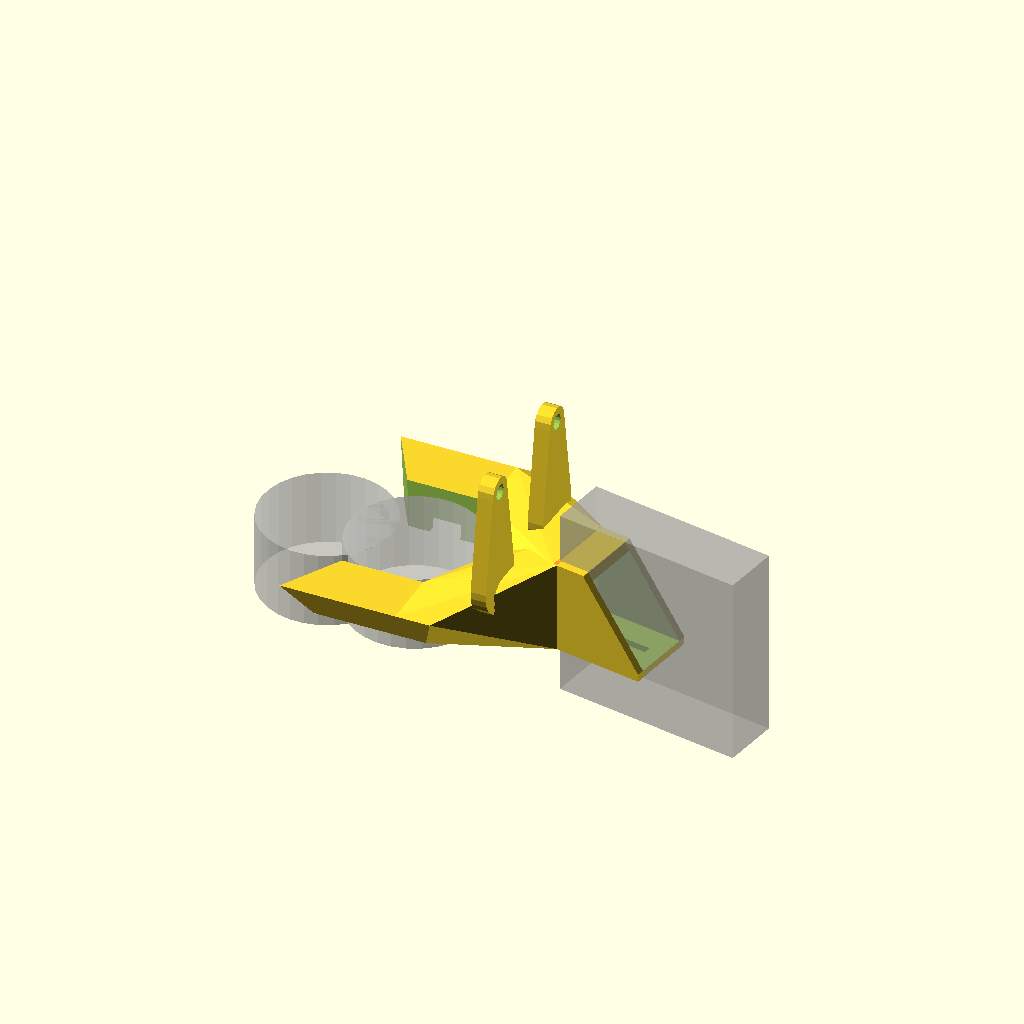
Cell 1: rendered with the file's own defaults.
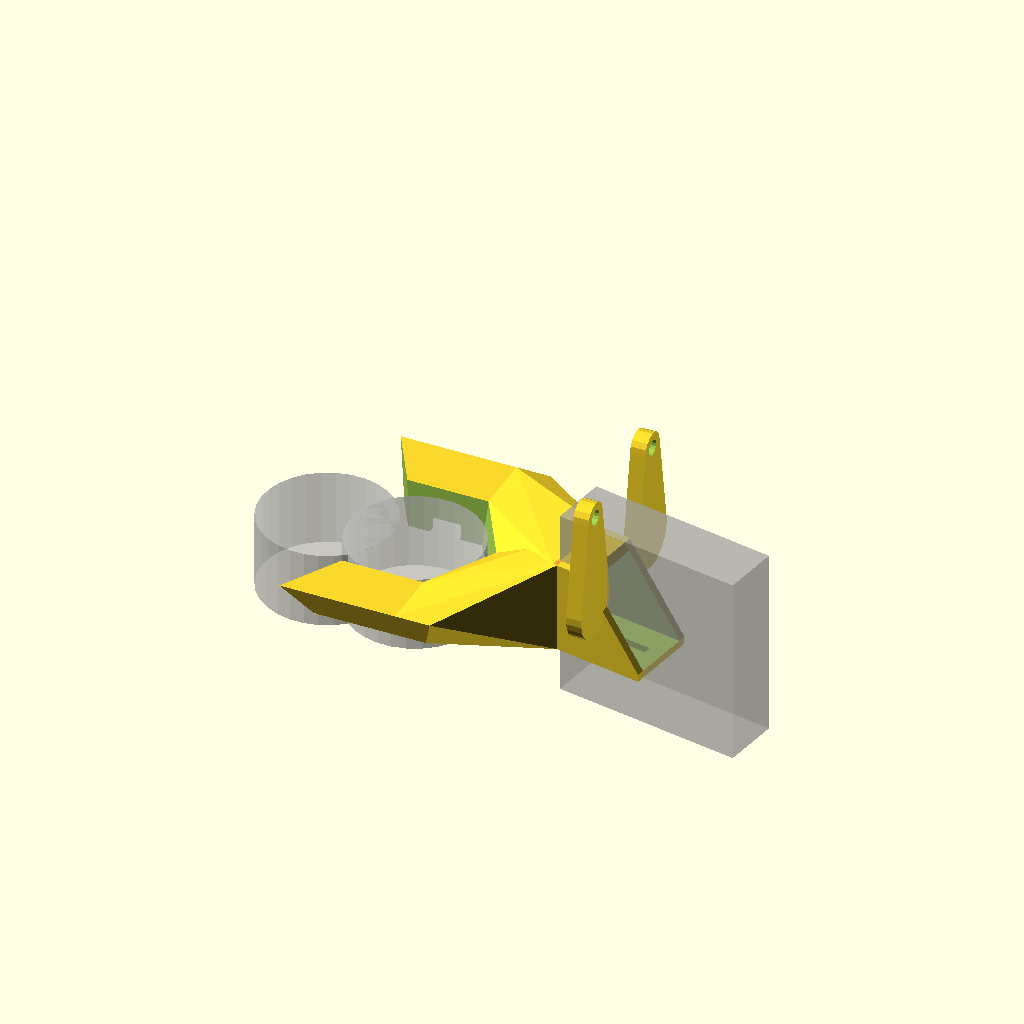
Cell 2: hotend_x = 50 (everything else at default).
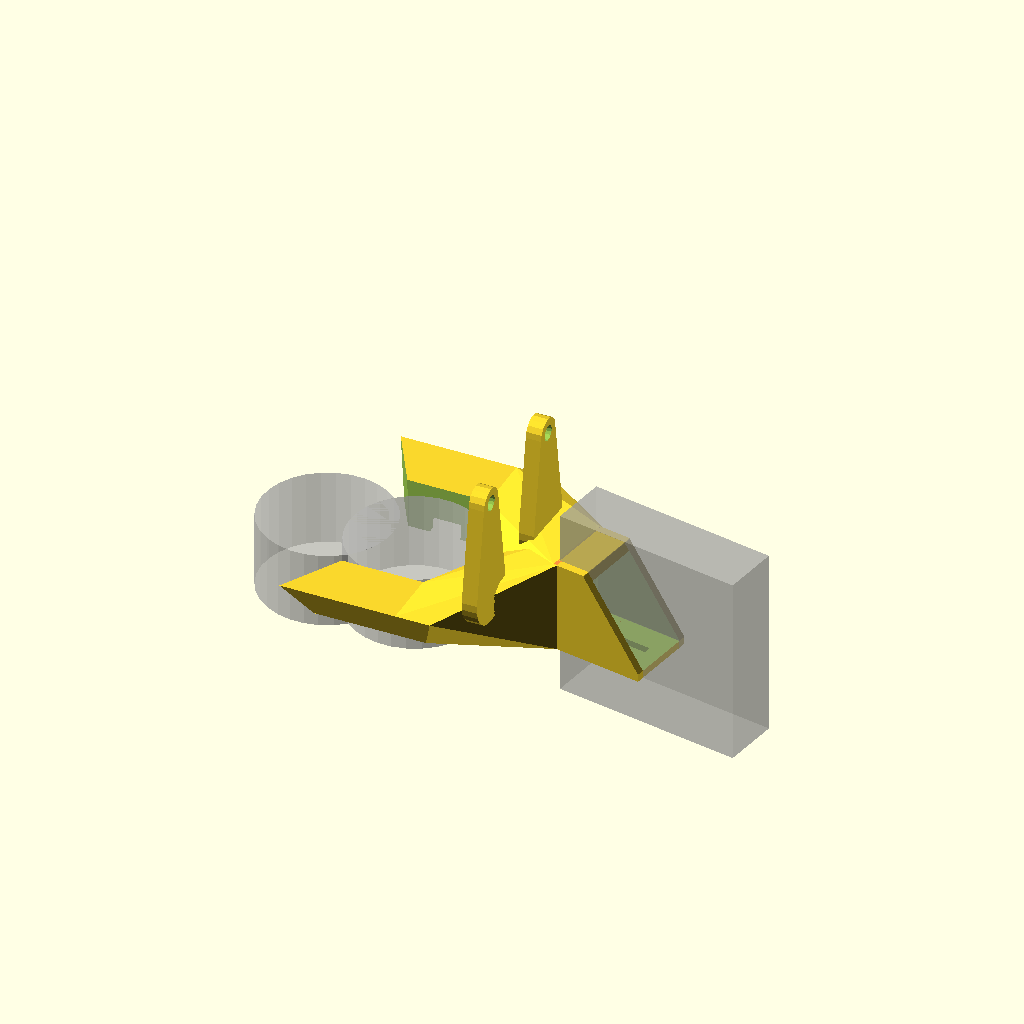
Cell 3: the same model with hotend_y = -10.
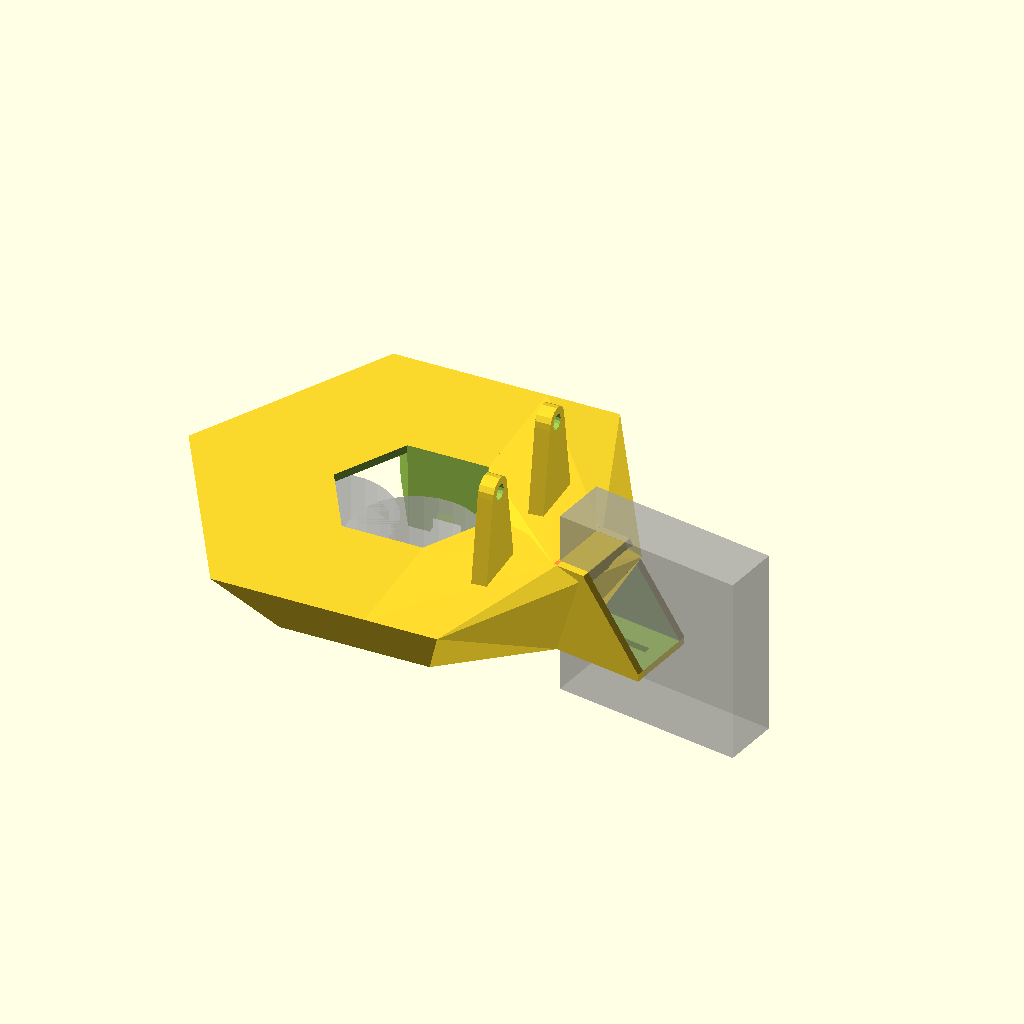
Cell 4 — thickness set to 20, the other parameters unchanged.
One fixed orthographic camera (rotation 55°, 0°, 25°; colour scheme Cornfield) for every cell.
Source of the model, bg10/extruder/cooling_fan_mount.scad:


hot_rad = 30/2/cos(30);
hotend_x=25;
fan_x = 15+5;

hotend_y=-5;

thickness = 10;
wall=2;
slop=.2;

fan_hole = (40-wall-wall)/2;
mount_drop = 10;
fan_z = fan_hole+wall;

//fan_mount();
fan_mount_blower();
//bowden_fan();
//translate([0,60,0]) cyclops_fan();

%cylinder(r=hot_rad, h=20, center=true);
%translate([-23,0,0]) cylinder(r=hot_rad, h=20, center=true);

m3_cap_rad = 4;
m3_rad = 2;
m3_nut_rad = 6.01/2+.1;

facets = 6;

duct_angle=-5;
duct_jut = -5;

module fan_mount(){
    difference(){
        union(){
            //core
            cylinder(r1=hot_rad+thickness+wall, r2=hot_rad+thickness*2+wall, h=thickness+wall, $fn=facets);
            
            hull(){
                intersection(){
                    difference(){
                        cylinder(r1=hot_rad+thickness+wall, r2=hot_rad+thickness*2+wall, h=thickness+wall, $fn=facets);
                        translate([0,0,-.5]) cylinder(r1=hot_rad+wall, r2=hot_rad+wall+wall, h=thickness+wall+1, $fn=facets);
                    }
                    translate([50+hot_rad-6.7,50,50]) cube([100,100,100], center=true);
                }
                translate([hotend_x+fan_x-5,hotend_y,fan_z]) rotate([0,90,0]) cylinder(r=fan_hole+wall, h=5);
            }
            
            hull(){
                intersection(){
                    difference(){
                        cylinder(r1=hot_rad+thickness+wall, r2=hot_rad+thickness*2+wall, h=thickness+wall, $fn=facets);
                        translate([0,0,-.5]) cylinder(r1=hot_rad+wall, r2=hot_rad+wall+wall, h=thickness+wall+1, $fn=facets);
                    }
                    translate([50+hot_rad-6.7,-50,50]) cube([100,100,100], center=true);
                }
                translate([hotend_x+fan_x-5,hotend_y,fan_z]) rotate([0,90,0]) cylinder(r=fan_hole+wall, h=5);
            }
            
            //fan mount
            translate([hotend_x+fan_x,hotend_y,fan_z]) rotate([0,90,0]){
                hull() for(i=[0:90:359]) rotate([0,0,i]) {
                    #translate([20-wall,20-wall,-wall]) cylinder(r=wall,h=wall*2, $fn=16);
                }    
            }
            
            //mounting lugs above fan
            #translate([hotend_x+fan_x,hotend_y,fan_z]) rotate([0,90,0]){
                for(i=[-16, 16]) difference(){
                    hull(){
                        translate([-16-mount_drop,i,-fan_x+3]) cylinder(r=m3_rad+wall, h=wall*2, $fn=16);
                        translate([0,i,-fan_x+3]) cylinder(r=m3_cap_rad*2, h=wall);
                    }
                    translate([-16-mount_drop,i,-fan_x+3-.1]) cylinder(r=m3_rad, h=wall*2+1, $fn=16);
                }
            }
        }
        
        //center cutout
        translate([0,0,-.5]) cylinder(r1=hot_rad+wall, r2=hot_rad+wall+wall, h=thickness+wall+1, $fn=facets);
                
        //front cutout
        translate([-(hot_rad+thickness*2+wall),0,0]) cylinder(r=hot_rad+thickness*2+wall, h=thickness+wall*10, center=true, $fn=facets);
        
        //fan holes
        translate([hotend_x+fan_x,hotend_y,fan_z]) rotate([0,90,0]){
            for(i=[-16, 16]) for(j=[-16, 16]) {
                #translate([j,i,-.1]) cylinder(r=m3_rad, h=wall+.2, $fn=16);
                translate([j,i,-wall*2-.1]) cylinder(r2=m3_nut_rad, r1=m3_nut_rad+.25, h=wall*2+.2, $fn=6);
            }
        }
        
        //air path
        translate([0,0,-.1]) difference(){
            union(){
                translate([-wall,0,0]) cylinder(r1=hot_rad+thickness, r2=hot_rad+thickness*2-wall, h=thickness, $fn=facets);
                
                hull(){
                    intersection(){
                        difference(){
                            translate([-wall,0,0]) cylinder(r1=hot_rad+thickness, r2=hot_rad+thickness*2-wall, h=thickness, $fn=facets);
                            translate([0,0,-.5]) cylinder(r1=hot_rad+wall*2, r2=hot_rad+wall*3, h=thickness+wall+1, $fn=facets);
                        }
                        translate([50+hot_rad-6.7,50,50]) cube([100,100,100], center=true);
                    }
                    translate([hotend_x+fan_x-5,hotend_y,fan_z]) rotate([0,90,0]) cylinder(r=fan_hole, h=.3);
                }
                
                hull(){
                    intersection(){
                        difference(){
                            translate([-wall,0,0]) cylinder(r1=hot_rad+thickness, r2=hot_rad+thickness*2-wall, h=thickness, $fn=facets);
                            translate([0,0,-.5]) cylinder(r1=hot_rad+wall+wall, r2=hot_rad+wall+wall+wall, h=thickness+wall+1, $fn=facets);
                        }
                        translate([50+hot_rad-6.7,-50,50]) cube([100,100,100], center=true);
                    }
                    translate([hotend_x+fan_x-5,hotend_y,fan_z]) rotate([0,90,0]) cylinder(r=fan_hole, h=.3);
                }
                
                translate([hotend_x+fan_x-5,hotend_y,fan_z]) rotate([0,90,0]) cylinder(r=fan_hole, h=wall+1+5);
            }
            cylinder(r1=hot_rad+wall+wall, r2=hot_rad+wall+wall+wall, h=thickness+wall, $fn=facets);
            translate([-(hot_rad+thickness*2),0,0]) cylinder(r=hot_rad+thickness*2+wall, h=thickness+wall*10, center=true, $fn=facets);
            translate([0,-5+hotend_y/2,0])cube([100,10,wall]);
        }
    }
}

module bowden_fan(){
    duct_w = 15+slop;
    duct_h = 20+slop;
    duct_offset=38;
    
    mount_height = 46;
    
    offset = -20;
    difference(){
        union(){
            //core
            hull(){
                cylinder(r1=hot_rad+thickness+wall, r2=hot_rad+thickness*2+wall, h=thickness+wall, $fn=facets);
                translate([offset,0,0]) cylinder(r1=hot_rad+thickness+wall, r2=hot_rad+thickness*2+wall, h=thickness+wall, $fn=facets);
            }
            
            //connection to duct
            hull(){
                intersection(){
                    cylinder(r1=hot_rad+thickness+wall, r2=hot_rad+thickness*2+wall, h=thickness+wall, $fn=facets);
                    translate([hot_rad+wall*2,0,0]) cube([1,200,200], center=true);
                }
                translate([duct_offset,duct_jut,duct_h/2+wall]) rotate([0,0,duct_angle]) cube([1,duct_w+wall*2, duct_h+wall*2], center=true);
            }
            
            //the duct connector
            translate([duct_offset,duct_jut,0]) rotate([0,0,duct_angle]) duct();
            
            //mounting lugs
           for(i=[10,-20,-40]) difference(){
                translate([i,hot_rad+wall*2,0]) hull(){
                    translate([5,0,thickness]) rotate([90,0,0]) cylinder(r=m3_cap_rad+wall*2, h=wall, center=true);
                    translate([0,0,mount_height]) rotate([90,0,0]) cylinder(r=m3_cap_rad+wall, h=wall, center=true);
                }
                
                //mounting holes up top
                translate([i,hot_rad+wall*2,mount_height]) rotate([90,0,0]) cylinder(r=m3_rad+slop, h=20, center=true);
            }
        }
        
        //connection to duct airflow
        hull(){
            intersection(){
                translate([0,0,wall]) cylinder(r1=hot_rad+thickness, r2=hot_rad+thickness*2, h=thickness-wall, $fn=facets);
                translate([hot_rad+wall*3,0,0]) cube([1,200,200], center=true);
            }
            translate([duct_offset,duct_jut,duct_h/2+wall]) rotate([0,0,duct_angle]) cube([1.2,duct_w, duct_h], center=true);
        }
        
        //center cutout
        translate([0,0,-.5]) hull(){
            cylinder(r1=hot_rad+wall, r2=hot_rad+wall*3, h=thickness+wall+1, $fn=facets);
            translate([2*offset,0,0]) cylinder(r1=hot_rad+wall, r2=hot_rad+wall*3, h=thickness+wall+1, $fn=facets);
        }
        
        //air path
        difference(){
            //core
            translate([0,0,-.1]) hull(){
                cylinder(r1=hot_rad+thickness, r2=hot_rad+thickness*2-wall, h=thickness, $fn=facets);
                translate([offset+wall,0,0]) cylinder(r1=hot_rad+thickness, r2=hot_rad+thickness*2-wall, h=thickness, $fn=facets);
            }
            
            //keep the center walls in place
            translate([0,0,-.5]) hull(){
                cylinder(r1=hot_rad+wall*2, r2=hot_rad+wall*4, h=thickness+wall+1, $fn=facets);
                translate([2*offset,0,0]) cylinder(r1=hot_rad+wall*2, r2=hot_rad+wall*4, h=thickness+wall+1, $fn=facets);
            }
            
            //bottom on the near side
            translate([10,0,-.5]) cylinder(r1=hot_rad+wall*2, r2=hot_rad+wall*2.5, h=wall+.5, $fn=facets);
        }
    }
}

module cyclops_fan(){
    duct_w = 15+slop;
    duct_h = 20+slop;
    duct_offset=38;
    
    mount_height = 46-1.5;
    mount_offset = 10;
    
    offset = -11;
    difference(){
        union(){
            //core
            hull(){
                cylinder(r1=hot_rad+thickness+wall, r2=hot_rad+thickness*2+wall, h=thickness+wall, $fn=facets);
                translate([offset,0,0]) cylinder(r1=hot_rad+thickness+wall, r2=hot_rad+thickness*2+wall, h=thickness+wall, $fn=facets);
            }
            
            //connection to duct
            #hull(){
                intersection(){
                    cylinder(r1=hot_rad+thickness+wall, r2=hot_rad+thickness*2+wall, h=thickness+wall, $fn=facets);
                    translate([hot_rad+wall*2,0,0]) cube([1,200,200], center=true);
                }
                translate([duct_offset,duct_jut,duct_h/2+wall]) rotate([0,0,duct_angle]) cube([1,duct_w+wall*2, duct_h+wall*2], center=true);
            }
            
            //the duct connector
            translate([duct_offset,duct_jut,0]) rotate([0,0,duct_angle]) duct();
            
            //mounting lugs
           for(i=[10-mount_offset,-20-mount_offset]) difference(){
                translate([i,hot_rad+wall*2,0]) hull(){
                    translate([5,0,thickness]) rotate([90,0,0]) cylinder(r=m3_cap_rad+wall*2, h=wall, center=true);
                    translate([0,0,mount_height]) rotate([90,0,0]) cylinder(r=m3_cap_rad+wall, h=wall, center=true);
                }
                
                //mounting holes up top
                translate([i,hot_rad+wall*2,mount_height]) rotate([90,0,0]) cylinder(r=m3_rad+slop, h=20, center=true);
            }
        }
        
        //connection to duct airflow
        hull(){
            intersection(){
                translate([0,0,wall]) cylinder(r1=hot_rad+thickness, r2=hot_rad+thickness*2, h=thickness-wall, $fn=facets);
                translate([hot_rad+wall*3,0,0]) cube([1,200,200], center=true);
            }
            translate([duct_offset,duct_jut,duct_h/2+wall]) rotate([0,0,duct_angle]) cube([1.2,duct_w, duct_h], center=true);
        }
        
        //center cutout
        translate([0,0,-.5]) hull(){
            cylinder(r1=hot_rad+wall, r2=hot_rad+wall*3, h=thickness+wall+1, $fn=facets);
            translate([5*offset,0,0]) cylinder(r1=hot_rad+wall, r2=hot_rad+wall*3, h=thickness+wall+1, $fn=facets);
        }
        
        //air path
        difference(){
            //core
            translate([0,0,-.1]) hull(){
                cylinder(r1=hot_rad+thickness, r2=hot_rad+thickness*2-wall, h=thickness, $fn=facets);
                translate([offset+wall,0,0]) cylinder(r1=hot_rad+thickness, r2=hot_rad+thickness*2-wall, h=thickness, $fn=facets);
            }
            
            //keep the center walls in place
            translate([0,0,-.5]) hull(){
                cylinder(r1=hot_rad+wall*2, r2=hot_rad+wall*4, h=thickness+wall+1, $fn=facets);
                translate([5*offset,0,0]) cylinder(r1=hot_rad+wall*2, r2=hot_rad+wall*4, h=thickness+wall+1, $fn=facets);
            }
            
            //bottom on the near side
            translate([10,0,-.5]) cylinder(r1=hot_rad+wall*2, r2=hot_rad+wall*2.5, h=wall+.5, $fn=facets);
        }
    }
}

module fan_mount_blower(){
    duct_w = 15+slop;
    duct_h = 20+slop;
    //duct_offset=38;

// Rakish    
//    duct_jut = -7;
//    duct_angle = -25;
//    duct_extend = 3;
//    fan_x = 15+5+10+10+5-8;
//    tongue_width = hot_rad*2-wall;

// Longer, lower angle   
    duct_jut = -5;
    duct_angle = -10;
    duct_extend = 8;
    fan_x = 8+15+5+10+10+5-8;
    tongue_width = 10;
    
    difference(){
        union(){
            //core
            cylinder(r1=hot_rad+thickness+wall, r2=hot_rad+thickness*2+wall, h=thickness+wall, $fn=facets);
            
            //rear duct transition
            hull(){
                intersection(){
                    difference(){
                        cylinder(r1=hot_rad+thickness+wall, r2=hot_rad+thickness*2+wall, h=thickness+wall, $fn=facets);
                        translate([0,0,-.5]) cylinder(r1=hot_rad+wall, r2=hot_rad+wall+wall, h=thickness+wall+1, $fn=facets);
                    }
                    translate([50+hot_rad-6.7,50,50]) cube([100,100,100], center=true);
                }
                
                //this is the duct!
                #translate([fan_x,duct_jut,duct_h/2+wall]) rotate([0,0,duct_angle]) cube([1,duct_w+wall*2, duct_h+wall*2], center=true);
                
                %translate([fan_x,duct_jut,duct_h/2+wall]) rotate([0,0,duct_angle]) translate([25,0,0]) cube([50,15,50], center=true);
            }
            
            //front duct transition
            hull(){
                intersection(){
                    difference(){
                        cylinder(r1=hot_rad+thickness+wall, r2=hot_rad+thickness*2+wall, h=thickness+wall, $fn=facets);
                        translate([0,0,-.5]) cylinder(r1=hot_rad+wall, r2=hot_rad+wall+wall, h=thickness+wall+1, $fn=facets);
                    }
                    translate([50+hot_rad-6.7,-50,50]) cube([100,100,100], center=true);
                }
                //this is the duct!
                translate([fan_x,duct_jut,duct_h/2+wall]) rotate([0,0,duct_angle]) cube([1,duct_w+wall*2, duct_h+wall*2], center=true);
            }
            
            //the duct connector
            translate([fan_x,duct_jut,0]) rotate([0,0,duct_angle]) {
                translate([duct_extend/2,0,duct_h/2+wall]) difference(){
                    cube([duct_extend*1.05, duct_w+wall*2, duct_h+wall*2], center=true);
                    cube([duct_extend*1.1, duct_w, duct_h], center=true);
                }
                translate([duct_extend,0,0]) duct_angle(angle=0);
            }
            
            //mounting lugs above fan
            translate([hotend_x+fan_x,hotend_y,fan_z]) rotate([0,90,0]){
                for(i=[-16, 16]) difference(){
                    hull(){
                        translate([-16-mount_drop,i,-fan_x+3]) cylinder(r=m3_rad+wall, h=wall*2, $fn=16);
                        translate([0,i,-fan_x+3]) cylinder(r=m3_cap_rad*2, h=wall*2);
                    }
                    translate([-16-mount_drop,i,-fan_x+3-.1]) cylinder(r=m3_rad, h=wall*2+1, $fn=16);
                }
            }
        }
        
        //center cutout
        translate([0,0,-.5]) cylinder(r1=hot_rad+wall, r2=hot_rad+wall+wall, h=thickness+wall+1, $fn=facets);
                
        //front cutout
        translate([-(hot_rad+thickness*2+wall),0,0]) cylinder(r=hot_rad+thickness*2+wall, h=thickness+wall*10, center=true, $fn=facets);
        
        //air path
        translate([0,0,-.1]) difference(){
            union(){
                translate([-wall,0,0]) cylinder(r1=hot_rad+thickness, r2=hot_rad+thickness*2-wall, h=thickness, $fn=facets);
                
                hull(){
                    intersection(){
                        difference(){
                            translate([-wall,0,0]) cylinder(r1=hot_rad+thickness, r2=hot_rad+thickness*2-wall, h=thickness, $fn=facets);
                            translate([0,0,-.5]) cylinder(r1=hot_rad+wall*2, r2=hot_rad+wall*3, h=thickness+wall+1, $fn=facets);
                        }
                        translate([50+hot_rad-6.7,50,50]) cube([100,100,100], center=true);
                    }
                    
                    //this is the duct!
                    translate([fan_x,duct_jut,duct_h/2+wall]) rotate([0,0,duct_angle]) cube([1.1,duct_w, duct_h], center=true);
                }
                
                hull(){
                    intersection(){
                        difference(){
                            translate([-wall,0,0]) cylinder(r1=hot_rad+thickness, r2=hot_rad+thickness*2-wall, h=thickness, $fn=facets);
                            translate([0,0,-.5]) cylinder(r1=hot_rad+wall*2, r2=hot_rad+wall*3, h=thickness+wall+1, $fn=facets);
                        }
                        translate([50+hot_rad-6.7,-50,50]) cube([100,100,100], center=true);
                    }
                    
                    //this is the duct!
                    translate([fan_x,duct_jut,duct_h/2+wall]) rotate([0,0,duct_angle]) cube([1.1,duct_w, duct_h], center=true);
                }
                
                //translate([hotend_x+fan_x-5,hotend_y,fan_z]) rotate([0,90,0]) cylinder(r=fan_hole, h=wall+1+5);
            }
            
            //cylinder(r1=hot_rad+wall+wall, r2=hot_rad+wall+wall+wall, h=thickness+wall, $fn=facets);
            difference(){
                                translate([0,0,-.5]) cylinder(r1=hot_rad+wall+wall, r2=hot_rad+wall+wall+wall, h=thickness+wall+1, $fn=facets);
                                //this adds some holes to direct air straight into the hotend
                                for(i=[30:360/6:179]) rotate([0,0,i]) {
                                    cube([100,8,8],center=true);
                                }
                            }
                            
            translate([-(hot_rad+thickness*2),0,0]) cylinder(r=hot_rad+thickness*2+wall, h=thickness+wall*10, center=true, $fn=facets);
            //an extra tongue for strength
            translate([0,0,0])cube([100,tongue_width,wall], center=true);
        }
    }
}

module duct(){
    duct_w = 15+slop;
    duct_h = 20+slop;
    rad = 20;
    
    translate([0,0,rad+wall+duct_h/2]) rotate([-90,0,0]) union(){
        intersection(){
            rotate_extrude(angle = 90, convexity = 2){
                translate([rad,0,0])
                difference(){
                    square([duct_h+wall*2, duct_w+wall*2], center=true);
                    square([duct_h, duct_w], center=true);
                }
            }
            translate([0,0,-100]) cube([200,200,200]);
        }
        
        translate([rad,0,0]) rotate([90,0,0]) translate([0,0,8]) difference(){
            hull(){
                translate([0,0,-8]) cube([duct_h+wall*2,duct_w+wall*2,.1], center=true);
                #translate([duct_h/2+wall/2,0,8]) cube([wall,duct_w+wall*2,.1], center=true);
            }
            
            //hollow center
            cube([duct_h,duct_w,16.3], center=true);
            
            //slot for the clip
            translate([wall+1,0,(12-16)/2]) cube([duct_h+wall*2,2,12], center=true);
        }
        
    }
}

module duct_angle(angle=30){
    duct_w = 15+slop;
    duct_h = 20+slop;
    rad = 20;
    
    translate([0,0,rad+wall+duct_h/2]) rotate([-90,0,0]) union(){
        intersection(){
            rotate_extrude(angle = 45, convexity = 2){
                translate([rad,0,0])
                difference(){
                    square([duct_h+wall*2, duct_w+wall*2], center=true);
                    square([duct_h, duct_w], center=true);
                }
            }
            translate([0,0,-100]) cube([200,200,200]);
            translate([0,0,-100]) rotate([0,0,90-angle]) cube([200,200,200]);
        }
        
        rotate([0,0,90-angle]) translate([rad,0,0]) rotate([90,0,0]) translate([0,0,8]) difference(){
            hull(){
                translate([0,0,-8]) cube([duct_h+wall*2,duct_w+wall*2,.1], center=true);
                translate([duct_h/2+wall/2,0,8]) cube([wall,duct_w+wall*2,.1], center=true);
            }
            
            //hollow center
            cube([duct_h,duct_w,16.3], center=true);
            
            //slot for the clip
            translate([wall+1,0,(12-16)/2]) cube([duct_h+wall*2,2,12], center=true);
        }
        
    }
}
Parameter table extracted from the source (name, type, default, range or options):
hotend_x: number, default 25
hotend_y: number, default -5
thickness: number, default 10
wall: number, default 2
slop: number, default 0.2
mount_drop: number, default 10
m3_cap_rad: number, default 4
m3_rad: number, default 2
facets: number, default 6
duct_angle: number, default -5
duct_jut: number, default -5
